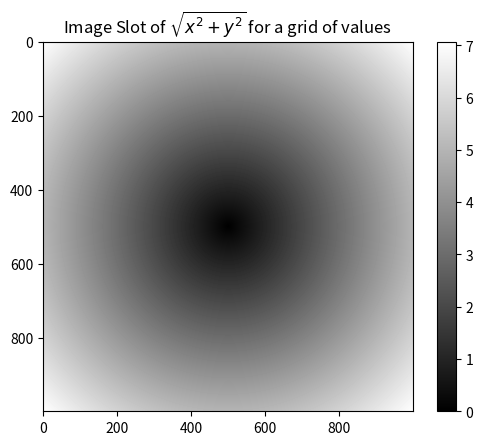

Reproduce this figure in Python.
import numpy as np
import matplotlib.pyplot as plt
from numpy.random import randn

arr = np.arange(10)
print(np.sqrt(arr))
print(np.exp(arr))

x = np.random.randn(8)
y = np.random.randn(8)
print(x)
print(y)
print(np.maximum(x, y))

arr = np.random.randn(7) * 5
print(np.modf(arr))

points = np.arange(-5, 5, 0.01)
xs, ys = np.meshgrid(points, points)
print(ys)
print(xs)

z = np.sqrt(xs ** 2 + ys ** 2)
plt.imshow(z, cmap=plt.cm.gray)
plt.colorbar()
plt.title("Image Slot of $\sqrt{x^2 +  y ^2}$ for a grid of values")
plt.show() # need it to work in pycharm

xarr = np.array([1.1, 1.2, 1.3, 1.4, 1.5])
yarr = np.array([2.1, 2.2, 2.3, 2.4, 2.5])
cond = np.array([True, False, True, True, False])

print([
          (x if c else y) for x, y, c in zip(xarr, yarr, cond)
          ])

print(np.where(cond, xarr, yarr))
arr = np.random.randn(4, 4)
print(arr)
print(np.where(arr > 0, 2, -2))
print(np.where(arr > 0, 2, arr))

arr = np.array([
    [1, 2, 3],
    [4, 5, 6],
    [7, 8, 9]
])
print(arr)
print(arr.mean())
print(np.mean(arr))
print(arr.mean(axis=1))
print(arr[0].mean())
print(arr.sum(axis=0))
print(arr[0].sum())

arr = np.random.randn(100)
print(arr)
print((arr > 0).sum())
bools = np.array([False, False, True, False])
print(bools.any())
print(bools.all())

arr = randn(8)
print(arr)
arr.sort()
print(arr)

arr = randn(5, 3)
print(arr)
arr.sort(1)
print(arr)
arr.sort(0)
print(arr)

names = np.array(['Bob', 'Joe', 'Will', 'Bob', 'Will', 'Joe', 'Joe'])
print(np.unique(names))

values = np.array([6, 0, 0, 3, 2, 5, 6])
print(np.in1d(values, [2, 3, 6]))

import numpy as np
from numpy.linalg import inv, qr
from numpy.random import randn

x = np.array([
    [1., 2., 3.],
    [4., 5., 6.]
])

y = np.array([
    [6., 23.],
    [-1., 7.],
    [8., 9.]
])

print(x.dot(y))  # equal to np.dot[x,y]

ones = np.ones(3)
print(ones)
print(x.dot(ones))

X = randn(5, 5)

mat = X.T.dot(X)
print(mat)
print(mat.dot(inv(mat)))

q, r = qr(mat)
print(r)
print(q)
